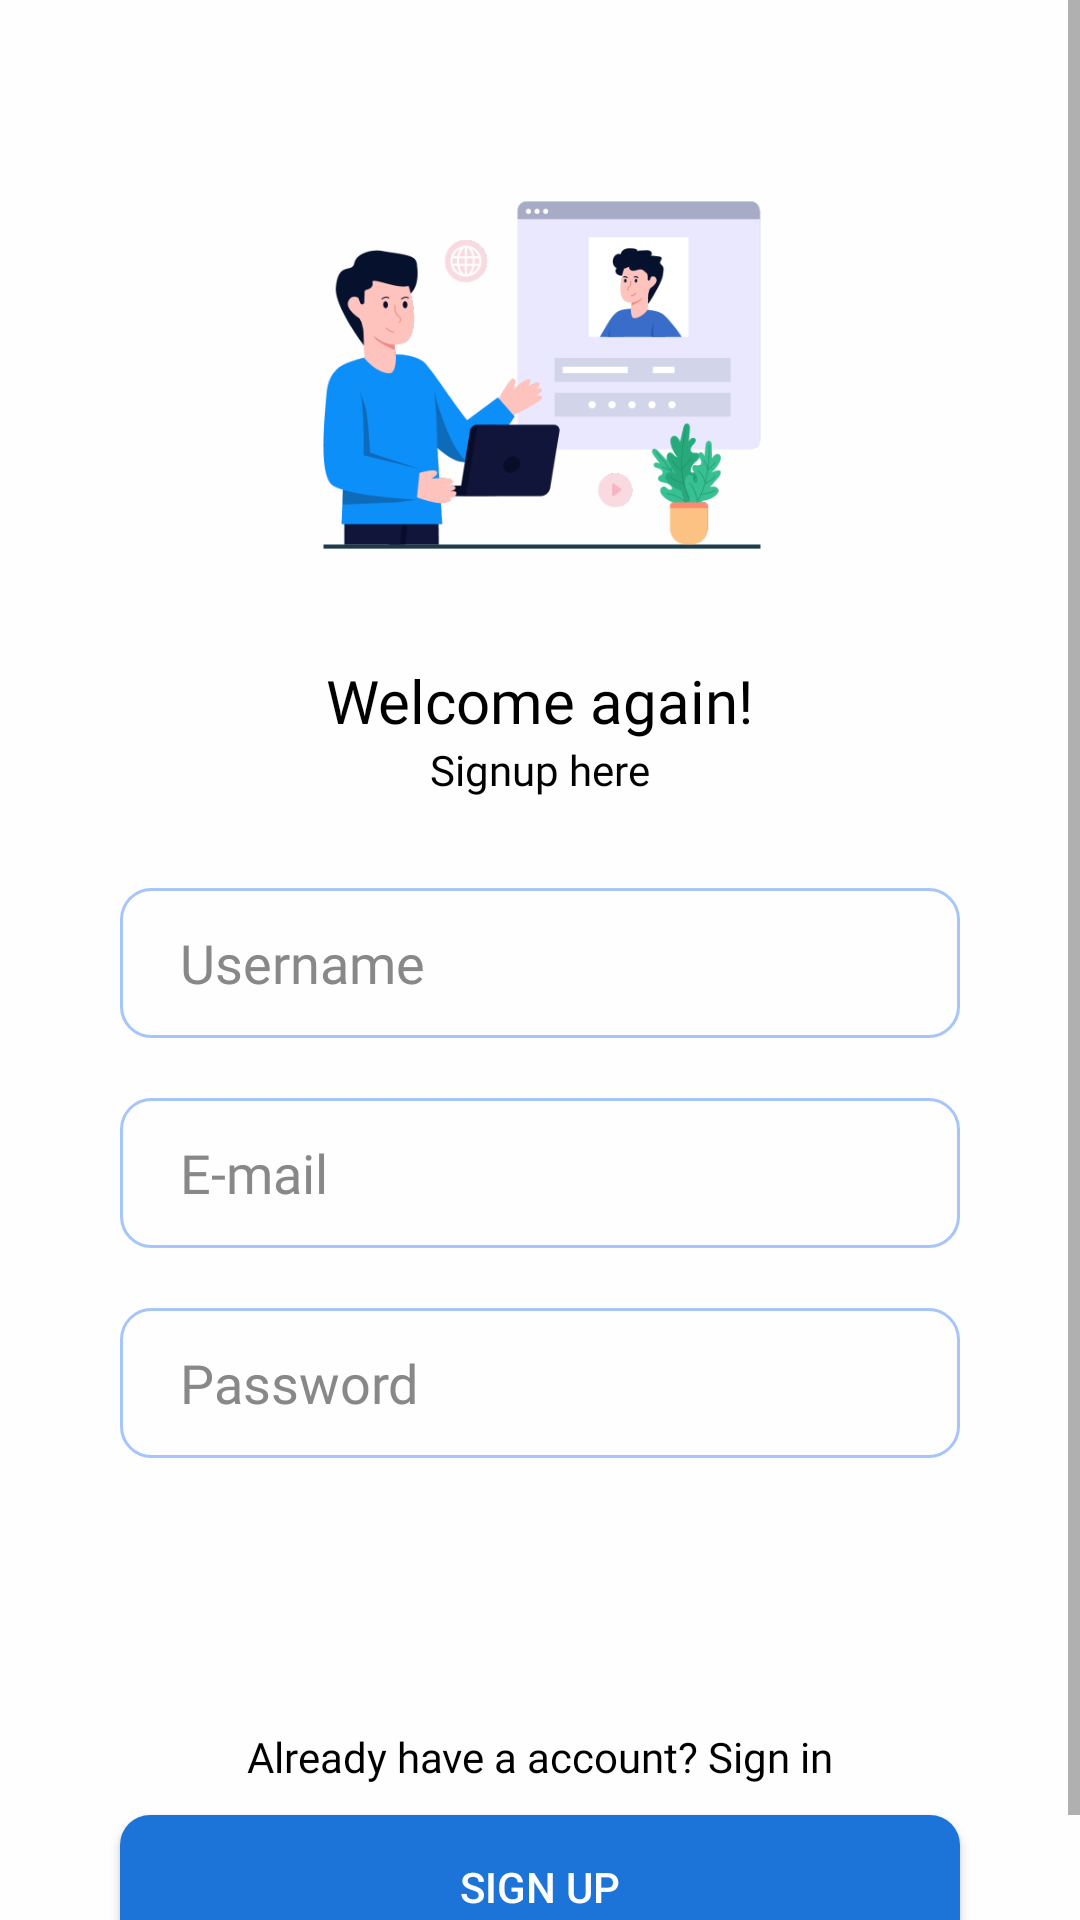

Android layout source for this screen:
<!-- AndroidManifest.xml: application theme Theme.EShop -->
<!-- res/layout/activity_signup.xml -->
<?xml version="1.0" encoding="utf-8"?>
<androidx.constraintlayout.widget.ConstraintLayout xmlns:android="http://schemas.android.com/apk/res/android"
    xmlns:app="http://schemas.android.com/apk/res-auto"
    xmlns:tools="http://schemas.android.com/tools"
    android:layout_width="match_parent"
    android:layout_height="match_parent"
    android:background="@color/colorPrimary"
    tools:context=".activities.MainActivity">

    <ScrollView
        android:fillViewport="true"
        android:layout_width="match_parent"
        android:layout_height="match_parent">


        <androidx.constraintlayout.widget.ConstraintLayout
            android:layout_width="match_parent"
            android:layout_height="match_parent">


            <ImageView
                android:id="@+id/imageView"
                android:layout_width="150dp"
                android:layout_height="150dp"
                android:layout_marginTop="50dp"
                app:layout_constraintEnd_toEndOf="parent"
                app:layout_constraintStart_toStartOf="parent"
                app:layout_constraintTop_toTopOf="parent"
                app:srcCompat="@drawable/signuplogo" />

            <TextView
                android:id="@+id/textView2"
                android:layout_width="wrap_content"
                android:layout_height="wrap_content"
                android:layout_marginTop="20dp"
                android:fontFamily="@font/fira_sans_medium"
                android:text="Welcome again!"
                android:textColor="@color/black"
                android:textSize="20sp"
                app:layout_constraintEnd_toEndOf="@+id/imageView"
                app:layout_constraintStart_toStartOf="@+id/imageView"
                app:layout_constraintTop_toBottomOf="@+id/imageView" />

            <TextView
                android:id="@+id/textView3"
                android:layout_width="wrap_content"
                android:layout_height="wrap_content"
                android:text="Signup here"
                android:fontFamily="@font/fira_sans"
                android:textColor="@color/black"
                app:layout_constraintEnd_toEndOf="@+id/textView2"
                app:layout_constraintStart_toStartOf="@+id/textView2"
                app:layout_constraintTop_toBottomOf="@+id/textView2" />

            <EditText
                android:id="@+id/regName"
                android:layout_width="0dp"
                android:layout_height="50dp"
                android:layout_marginStart="40dp"
                android:layout_marginLeft="40dp"
                android:layout_marginTop="30dp"
                android:layout_marginEnd="40dp"
                android:layout_marginRight="40dp"
                android:background="@drawable/cm_edittext"
                android:ems="10"
                android:fontFamily="@font/fira_sans"
                android:hint="Username"
                android:inputType="textPersonName"
                android:paddingLeft="20dp"
                android:paddingRight="20dp"
                android:text=""
                android:textColor="@color/black"
                android:textColorHint="@color/textHintColor"
                android:textCursorDrawable="@drawable/cm_cursor"
                app:layout_constraintEnd_toEndOf="parent"
                app:layout_constraintStart_toStartOf="parent"
                app:layout_constraintTop_toBottomOf="@+id/textView3" />

            <EditText
                android:id="@+id/regMail"
                android:layout_width="0dp"
                android:layout_height="50dp"
                android:layout_marginStart="40dp"
                android:layout_marginLeft="40dp"
                android:layout_marginTop="20dp"
                android:layout_marginEnd="40dp"
                android:layout_marginRight="40dp"
                android:background="@drawable/cm_edittext"
                android:ems="10"
                android:fontFamily="@font/fira_sans"
                android:hint="E-mail"
                android:inputType="textEmailAddress"
                android:paddingLeft="20dp"
                android:paddingRight="20dp"
                android:text=""
                android:textColor="@color/black"
                android:textColorHint="@color/textHintColor"
                android:textCursorDrawable="@drawable/cm_cursor"
                app:layout_constraintEnd_toEndOf="parent"
                app:layout_constraintHorizontal_bias="0.0"
                app:layout_constraintStart_toStartOf="parent"
                app:layout_constraintTop_toBottomOf="@+id/regName" />

            <EditText
                android:id="@+id/regPass"
                android:layout_width="0dp"
                android:layout_height="50dp"
                android:layout_marginTop="20dp"
                android:textCursorDrawable="@drawable/cm_cursor"
                android:background="@drawable/cm_edittext"
                android:ems="10"
                android:fontFamily="@font/fira_sans"
                android:hint="Password"
                android:inputType="textPassword"
                android:paddingLeft="20dp"
                android:paddingRight="20dp"
                android:text=""
                android:textColor="@color/black"
                android:textColorHint="@color/textHintColor"
                app:layout_constraintEnd_toEndOf="@+id/regMail"
                app:layout_constraintHorizontal_bias="0.0"
                app:layout_constraintStart_toStartOf="@+id/regMail"
                app:layout_constraintTop_toBottomOf="@+id/regMail" />

            <TextView
                android:id="@+id/goToSignIn"
                android:layout_width="0dp"
                android:layout_height="wrap_content"
                android:layout_marginTop="90dp"
                android:fontFamily="@font/fira_sans_medium"
                android:gravity="center"
                android:text="Already have a account? Sign in"
                android:textColor="@color/black"
                app:layout_constraintEnd_toEndOf="@+id/regPass"
                app:layout_constraintHorizontal_bias="0.0"
                app:layout_constraintStart_toStartOf="@+id/regPass"
                app:layout_constraintTop_toBottomOf="@+id/regPass" />

            <Button
                android:id="@+id/regBtn"
                android:layout_width="0dp"
                android:layout_height="wrap_content"
                android:layout_marginTop="10dp"
                android:layout_marginBottom="24dp"
                android:background="@drawable/cm_bg"
                android:drawableRight="@drawable/right_arrow"
                android:drawableTint="@color/white"
                android:paddingHorizontal="20dp"
                android:text="Sign up"
                android:textColor="@color/white"
                app:layout_constraintBottom_toBottomOf="parent"
                app:layout_constraintEnd_toEndOf="@+id/goToSignIn"
                app:layout_constraintHorizontal_bias="0.0"
                app:layout_constraintStart_toStartOf="@+id/goToSignIn"
                app:layout_constraintTop_toBottomOf="@+id/goToSignIn"
                app:layout_constraintVertical_bias="0.0" />

        </androidx.constraintlayout.widget.ConstraintLayout>

    </ScrollView>

</androidx.constraintlayout.widget.ConstraintLayout>
<!-- resources referenced by this layout -->
<resources>
  <color name="black">#FF000000</color>
  <color name="colorPrimary">#FEFEFE</color>
  <color name="textHintColor">#888888</color>
  <color name="white">#FFFFFFFF</color>
  <!-- drawable cm_bg (drawable) -->
  <?xml version="1.0" encoding="utf-8"?>
  <shape android:shape="rectangle" xmlns:android="http://schemas.android.com/apk/res/android">
  
      <solid android:color="@color/blueMatte"/>
      <corners android:radius="10dp"/>
  
  </shape>
  <!-- drawable cm_cursor (drawable) -->
  <?xml version="1.0" encoding="utf-8"?>
  <shape android:shape="rectangle" xmlns:android="http://schemas.android.com/apk/res/android">
      <size android:width="2dp"
          />
      <solid android:color="@color/blueMatte"
          />
  
  </shape>
  <!-- drawable cm_edittext (drawable) -->
  <?xml version="1.0" encoding="utf-8"?>
  <shape android:shape="rectangle" xmlns:android="http://schemas.android.com/apk/res/android">
  
      <solid android:color="@color/colorPrimary"/>
      <stroke android:color="#A6C5FB" android:width="1dp"/>
      <corners android:radius="10dp"/>
  
  </shape>
  <!-- drawable signuplogo: png bitmap (drawable, 41713 bytes) -->
  <style name="Theme.EShop" parent="Base.Theme.EShop" />
  <color name="blueMatte">#1C74D8</color>
  <style name="Base.Theme.EShop" parent="Theme.AppCompat.Light.NoActionBar">
          
          
          <item name="android:statusBarColor" tools:targetApi="lollipop">@color/colorPrimary</item>
          <item name="android:windowLightStatusBar" tools:targetApi="m">true</item>
  
      </style>
</resources>
